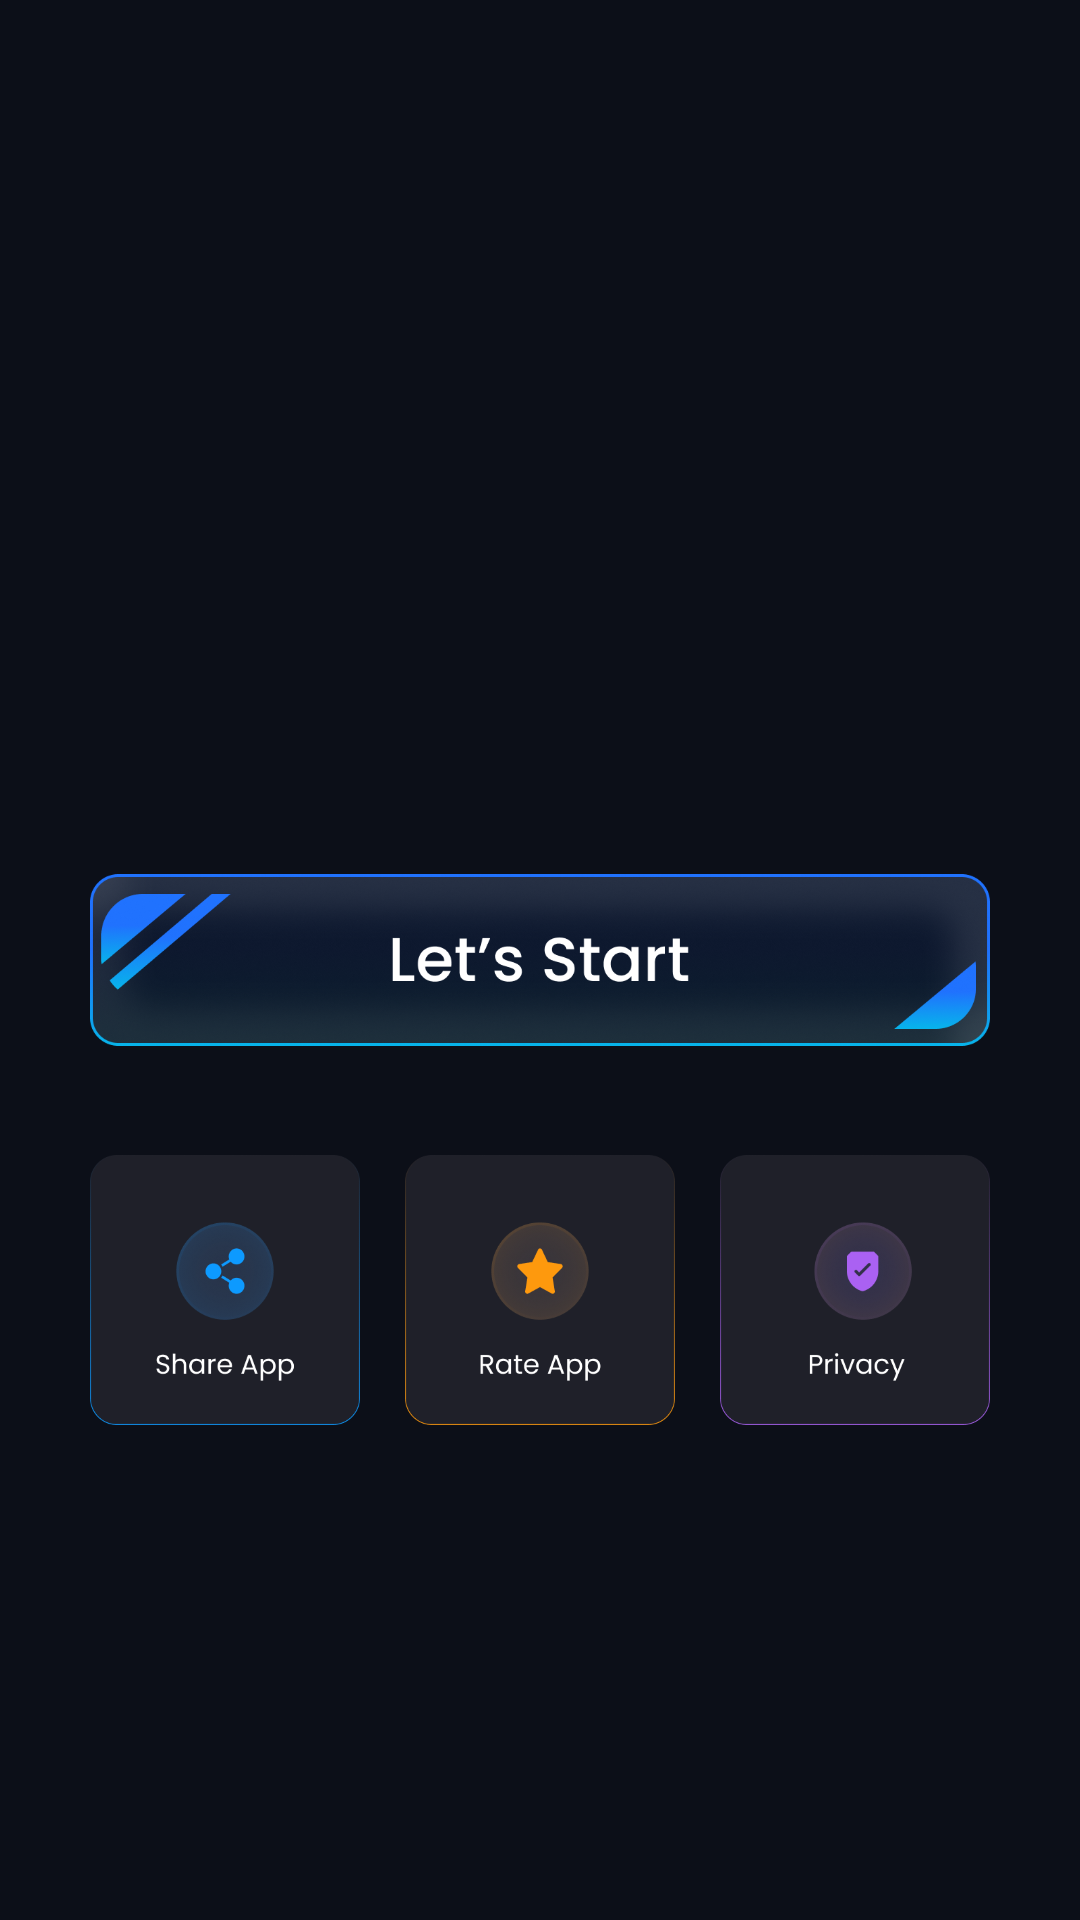

Layout XML and referenced resources for this Android screen:
<!-- AndroidManifest.xml: application theme Theme.HDVideoPlayer -->
<!-- res/layout/activity_start.xml -->
<?xml version="1.0" encoding="utf-8"?>
<androidx.constraintlayout.widget.ConstraintLayout xmlns:android="http://schemas.android.com/apk/res/android"
    xmlns:app="http://schemas.android.com/apk/res-auto"
    xmlns:tools="http://schemas.android.com/tools"
    android:layout_width="match_parent"
    android:layout_height="match_parent"
    android:background="@color/main_bg"
    tools:context=".start.StartActivity">

    <ImageView
        android:id="@+id/imageView5"
        android:layout_width="match_parent"
        android:layout_height="80dp"
        android:layout_marginHorizontal="30dp"
        android:src="@drawable/start"
        app:layout_constraintBottom_toBottomOf="parent"
        app:layout_constraintEnd_toEndOf="parent"
        app:layout_constraintStart_toStartOf="parent"
        app:layout_constraintTop_toTopOf="parent" />

    <ImageView
        android:id="@+id/imageView8"
        android:layout_width="90dp"
        android:layout_height="100dp"
        android:layout_marginStart="30dp"
        android:layout_marginTop="20dp"
        android:src="@drawable/shareapp"
        app:layout_constraintStart_toStartOf="parent"
        app:layout_constraintTop_toBottomOf="@+id/imageView5" />

    <ImageView
        android:id="@+id/imageView6"
        android:layout_width="90dp"
        android:layout_height="100dp"
        android:layout_marginTop="20dp"
        android:src="@drawable/rateapp"
        app:layout_constraintEnd_toStartOf="@+id/imageView7"
        app:layout_constraintStart_toEndOf="@+id/imageView8"
        app:layout_constraintTop_toBottomOf="@+id/imageView5" />

    <ImageView
        android:id="@+id/imageView7"
        android:layout_width="90dp"
        android:layout_height="100dp"
        android:layout_marginTop="20dp"
        android:layout_marginEnd="30dp"
        android:src="@drawable/privacy"
        app:layout_constraintEnd_toEndOf="parent"
        app:layout_constraintTop_toBottomOf="@+id/imageView5" />

</androidx.constraintlayout.widget.ConstraintLayout>
<!-- resources referenced by this layout -->
<resources>
  <color name="main_bg">#0C0F18</color>
  <!-- drawable privacy: png bitmap (drawable, 25342 bytes) -->
  <!-- drawable rateapp: png bitmap (drawable, 26130 bytes) -->
  <!-- drawable shareapp: png bitmap (drawable, 27084 bytes) -->
  <!-- drawable start: png bitmap (drawable, 134985 bytes) -->
  <style name="Theme.HDVideoPlayer" parent="Base.Theme.HDVideoPlayer" />
  <style name="Base.Theme.HDVideoPlayer" parent="Theme.Material3.DayNight.NoActionBar">
          
          
      </style>
</resources>
